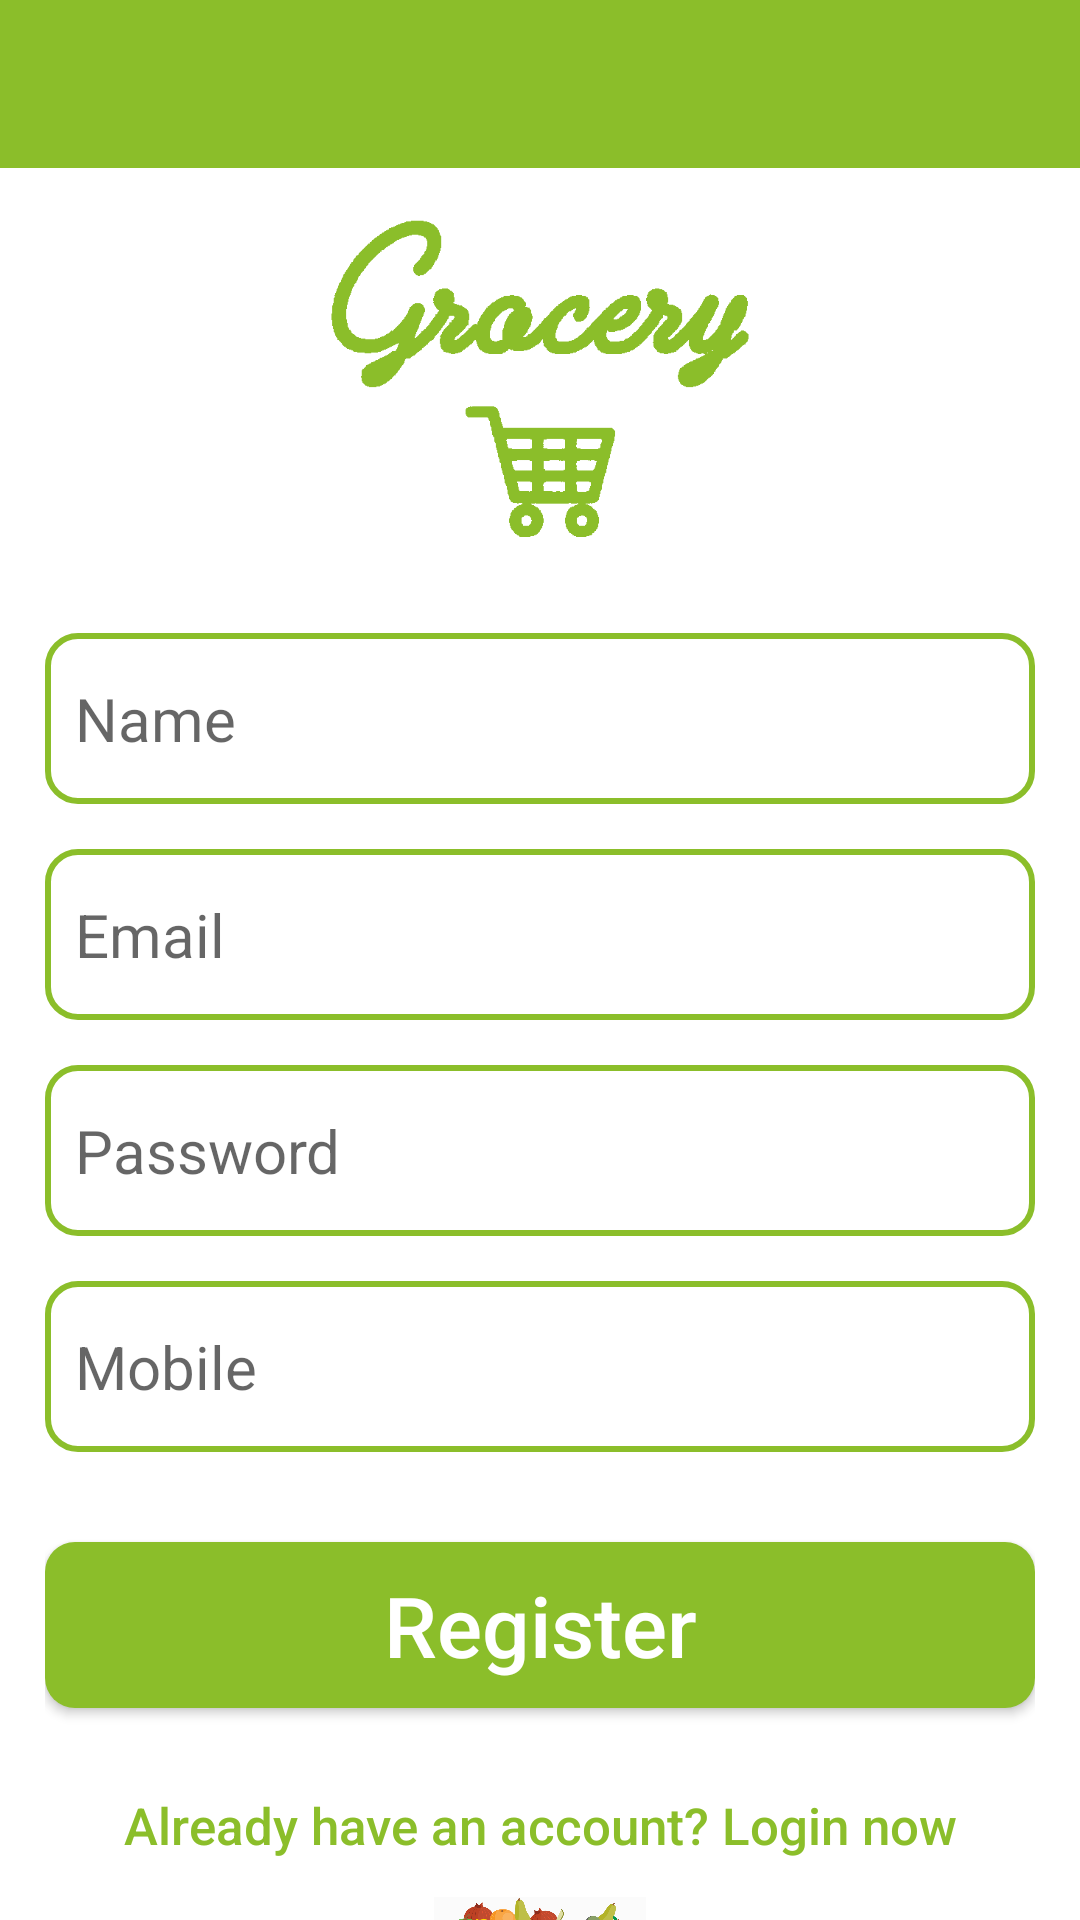

Produce the Android XML layout that renders to this screen, including the resource entries it uses.
<!-- AndroidManifest.xml: application theme Theme.Week3Day5 -->
<!-- res/layout/activity_register.xml -->
<LinearLayout xmlns:android="http://schemas.android.com/apk/res/android"
    android:layout_width="match_parent"
    android:layout_height="match_parent"
    android:orientation="vertical">

    <include layout="@layout/tool_bar" />

    <include layout="@layout/image_view_person_icon"/>

    <LinearLayout
        android:layout_width="match_parent"
        android:layout_height="match_parent"
        android:orientation="vertical"
        android:paddingHorizontal="15dp"
        android:paddingTop="10dp">

        <EditText
            android:id="@+id/edit_text_name"
            style="@style/edit_text"
            android:background="@drawable/bg_edit_text"
            android:hint="Name" />

        <EditText
            android:id="@+id/edit_text_email"
            style="@style/edit_text"
            android:background="@drawable/bg_edit_text"
            android:hint="Email" />

        <EditText
            android:id="@+id/edit_text_pw"
            style="@style/edit_text"
            android:background="@drawable/bg_edit_text"
            android:hint="Password"
            android:inputType="textPassword" />

        <EditText
            android:id="@+id/edit_text_mobile"
            style="@style/edit_text"
            android:background="@drawable/bg_edit_text"
            android:hint="Mobile" />

        <androidx.appcompat.widget.AppCompatButton
            android:id="@+id/btn_register"
            style="@style/btn_register_login"
            android:background="@drawable/bg_btn_register_and_login"
            android:text="Register"
            android:textColor="@color/white" />

        <androidx.appcompat.widget.AppCompatButton
            android:layout_width="match_parent"
            android:layout_height="wrap_content"
            android:id="@+id/btn_register_to_login"
            android:text="Already have an account? Login now"
            android:textSize="17dp"
            android:textAllCaps="false"
            android:textColor="@color/tab_green"
            android:background="@null"
            android:layout_below="@+id/btn_register"
            android:layout_marginTop="15dp"/>

        <RelativeLayout
            android:layout_width="match_parent"
            android:layout_height="match_parent">

            <include layout="@layout/image_view_fruit" />
        </RelativeLayout>
    </LinearLayout>
</LinearLayout>
<!-- res/layout/tool_bar.xml (included above) -->
<androidx.appcompat.widget.Toolbar xmlns:android="http://schemas.android.com/apk/res/android"
    xmlns:app="http://schemas.android.com/apk/res-auto"
    android:id="@+id/tool_bar"
    android:layout_width="match_parent"
    android:layout_height="wrap_content"
    android:background="@color/tab_green"
    app:titleTextColor="@color/white"/>
<!-- res/layout/image_view_person_icon.xml (included above) -->
<ImageView
    android:layout_width="140dp"
    android:layout_height="120dp"
    android:layout_gravity="center"
    android:layout_marginTop="10dp"
    android:src="@drawable/logo"
    xmlns:android="http://schemas.android.com/apk/res/android" />



<!-- res/layout/image_view_fruit.xml (included above) -->
<ImageView
    android:layout_width="match_parent"
    android:layout_height="100dp"
    android:layout_alignParentBottom="true"
    android:layout_marginBottom="-13dp"
    android:scaleType="fitCenter"
    android:src="@drawable/bg_fruit"
    xmlns:android="http://schemas.android.com/apk/res/android" />
<!-- resources referenced by this layout -->
<resources>
  <color name="tab_green">#8BBE2A</color>
  <color name="white">#FFFFFFFF</color>
  <!-- drawable bg_btn_register_and_login (drawable) -->
  <shape xmlns:android="http://schemas.android.com/apk/res/android"
      android:shape="rectangle">
  
      <solid android:color="@color/tab_green"/>
  
      <corners android:radius="10dp"/>
  
  </shape>
  <!-- drawable bg_edit_text (drawable) -->
  <shape android:shape="rectangle"
      xmlns:android="http://schemas.android.com/apk/res/android">
  
      <stroke android:color="@color/tab_green"
          android:width="2dp"/>
  
      <corners android:radius="10dp"/>
  
  </shape>
  <!-- drawable bg_fruit: png bitmap (drawable-v24, 180524 bytes) -->
  <!-- drawable logo: png bitmap (drawable, 13704 bytes) -->
  <style name="btn_register_login">
          <item name="android:layout_height">wrap_content</item>
          <item name="android:layout_width">match_parent</item>
          <item name="android:textSize">28dp</item>
          <item name="textAllCaps">false</item>
          <item name="android:paddingVertical">9dp</item>
          <item name="android:layout_marginTop">30dp</item>
      </style>
  <style name="edit_text">
          <item name="android:layout_height">wrap_content</item>
          <item name="android:layout_width">match_parent</item>
          <item name="android:textSize">20dp</item>
          <item name="android:layout_marginTop">15dp</item>
          <item name="android:paddingHorizontal">10dp</item>
          <item name="android:paddingVertical">15dp</item>
      </style>
  <style name="Theme.Week3Day5" parent="Theme.MaterialComponents.Light.NoActionBar">
          <item name="colorPrimary">@color/tab_green</item>
          <item name="colorPrimaryVariant">@color/divider_grey</item>
          
          <item name="android:statusBarColor" tools:targetApi="l">?attr/colorPrimaryVariant</item>
          <item name="android:textCursorDrawable">@drawable/edit_text_cursor</item>
      </style>
  <color name="divider_grey">#676767</color>
  <!-- drawable edit_text_cursor (drawable) -->
  <shape android:shape="rectangle"
      xmlns:android="http://schemas.android.com/apk/res/android">
  
      <solid android:color="@color/tab_green"/>
  
      <size android:width="2dp"/>
  </shape>
</resources>
